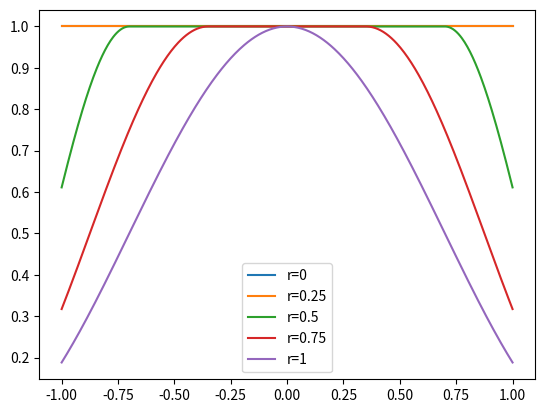

Write the Python code that produced this figure.
import numpy as np
import matplotlib.pyplot as plt

class w():
    def __init__(self,T_0,r):
        self.T_0=T_0
        self.r=r
    
    def __call__(self,t):
        if -self.T_0/2<t and t<-self.T_0/2+self.T_0/2*self.r:
            return 1/2 * (1-np.cos((t+self.T_0/2)*2*np.pi/(self.r*self.T_0)))
        elif -self.T_0/2+self.T_0/2*self.r<t and t<self.T_0/2-self.T_0/2*self.r:
            return 1
        elif self.T_0/2-self.T_0/2*self.r<t and t<self.T_0/2:
            return 1/2 * (1-np.cos((t-self.T_0/2)*2*np.pi/(self.r*self.T_0)))
        else:
            return 0
            

pl=[]
t=np.linspace(-1,1,500)
for i in [0,0.25,0.5,0.75,1]:
    tuk=w(2.8, i)
    v=np.vectorize(tuk) 
    pl.append((v(t),i))

for l in pl:
    plt.plot(t,l[0])

plt.legend(["r={}".format(l[1]) for l in pl]) 
plt.show()